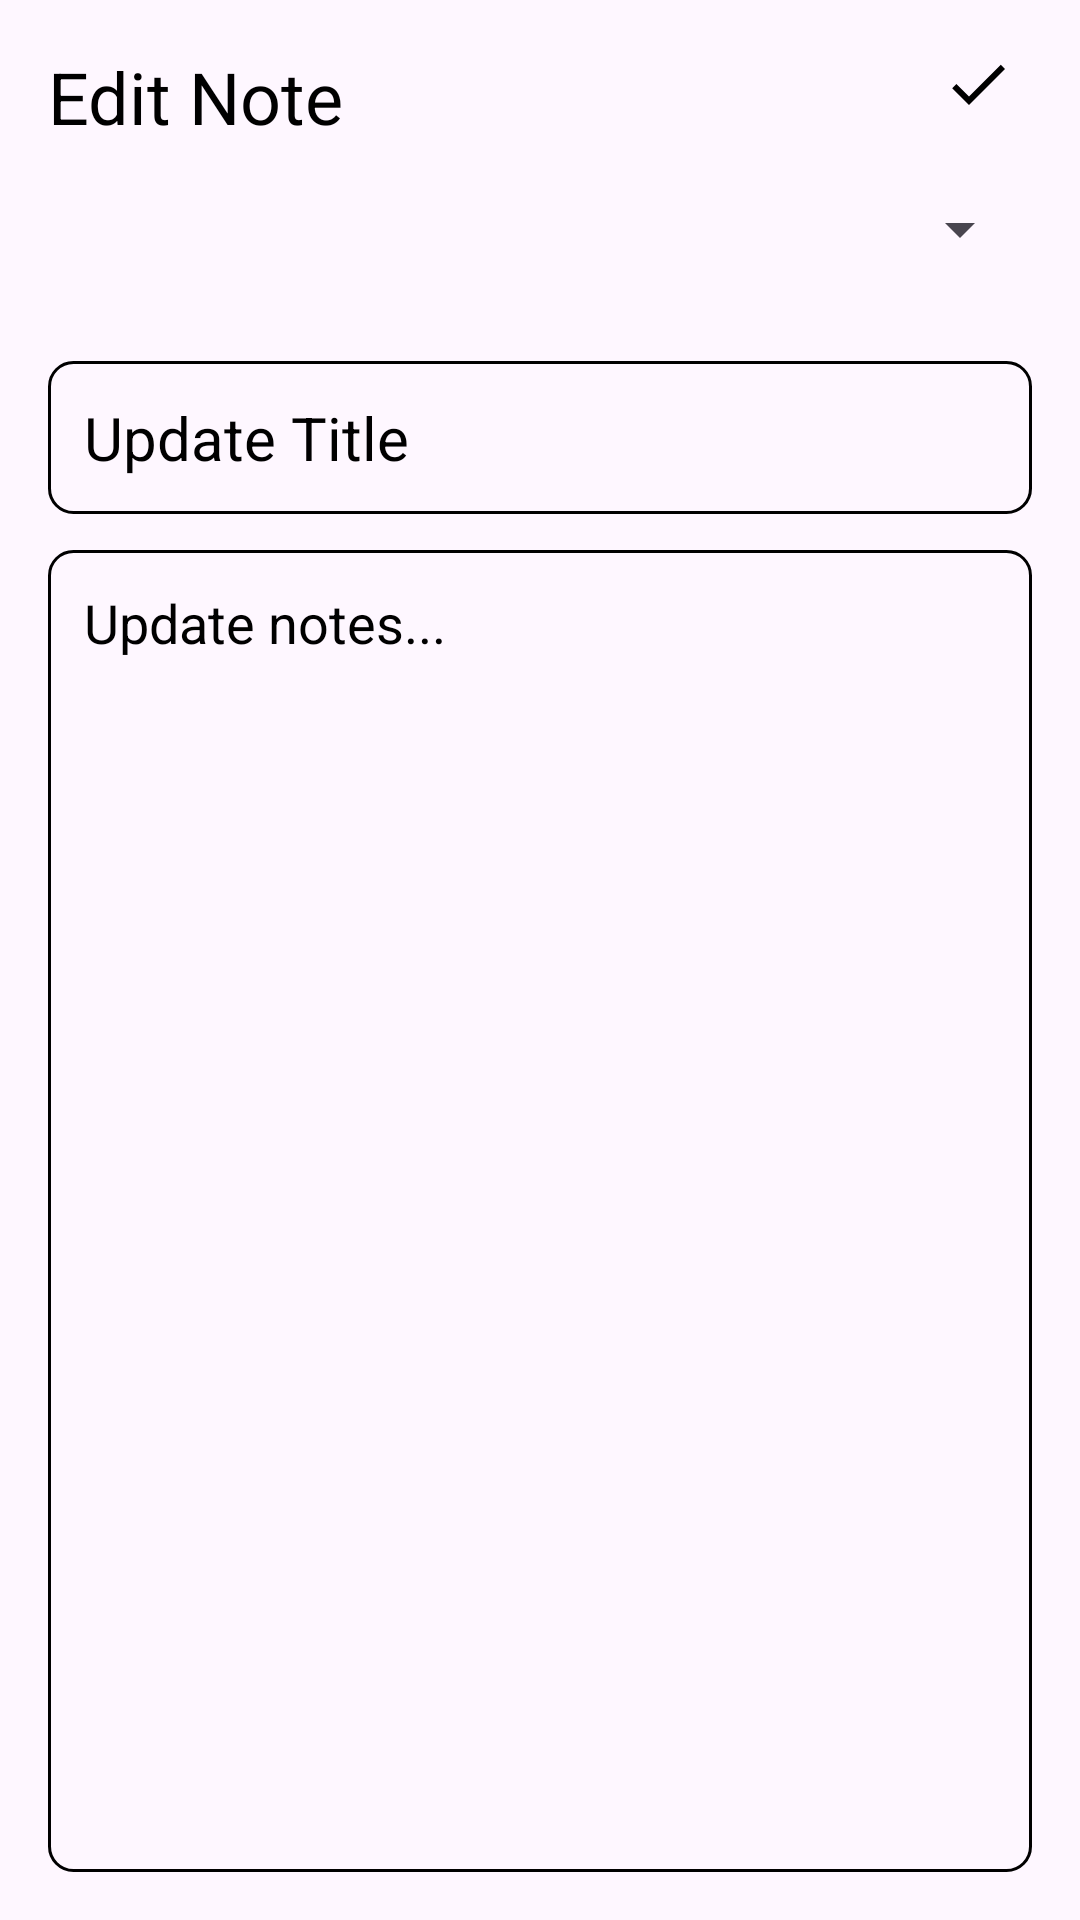

The Android layout XML behind this screen, and the referenced resources:
<!-- AndroidManifest.xml: application theme Theme.Advnacednotes -->
<!-- res/layout/activity_update_note.xml -->
<?xml version="1.0" encoding="utf-8"?>
<RelativeLayout xmlns:android="http://schemas.android.com/apk/res/android"
    xmlns:tools="http://schemas.android.com/tools"
    android:layout_width="match_parent"
    android:layout_height="match_parent"
    android:padding="16dp"
    tools:context=".UpdateNote">

    <TextView
        android:id="@+id/editNoteHeading"
        android:layout_width="wrap_content"
        android:layout_height="wrap_content"
        android:layout_alignParentTop="true"
        android:text="Edit Note"
        android:textColor="@color/black"
        android:textSize="24sp" />

    <ImageView
        android:id="@+id/updateSaveButton"
        android:layout_width="wrap_content"
        android:layout_height="wrap_content"
        android:src="@drawable/baseline_done_24"
        android:layout_alignParentEnd="true"
        android:layout_alignTop="@id/editNoteHeading"
        android:layout_marginEnd="6dp"/>

    <Spinner
        android:id="@+id/importanceSpinner"
        android:layout_width="match_parent"
        android:layout_height="wrap_content"
        android:layout_below="@id/editNoteHeading"
        android:layout_marginTop="16dp"
        android:layout_marginBottom="16dp" />

    <EditText
        android:id="@+id/updateTitleEditText"
        android:layout_width="match_parent"
        android:layout_height="wrap_content"
        android:hint="Update Title"
        android:textColorHint="@color/black"
        android:padding="12dp"
        android:textSize="20sp"
        android:layout_below="@id/importanceSpinner"
        android:background="@drawable/black_border"
        android:layout_marginTop="16dp"
        android:maxLines="1"
        />

    <EditText
        android:id="@+id/updateContentEditText"
        android:layout_width="match_parent"
        android:layout_height="match_parent"
        android:hint="Update notes..."
        android:textColorHint="@color/black"
        android:gravity="top"
        android:padding="12dp"
        android:textSize="18sp"
        android:background="@drawable/black_border"
        android:layout_below="@id/updateTitleEditText"
        android:layout_marginTop="12dp"
        />
</RelativeLayout>
<!-- resources referenced by this layout -->
<resources>
  <color name="black">#FF000000</color>
  <!-- drawable baseline_done_24 (drawable) -->
  <vector xmlns:android="http://schemas.android.com/apk/res/android" android:height="24dp" android:tint="#000000" android:viewportHeight="24" android:viewportWidth="24" android:width="24dp">
        
      <path android:fillColor="@color/white" android:pathData="M9,16.2L4.8,12l-1.4,1.4L9,19 21,7l-1.4,-1.4L9,16.2z"/>
      
  </vector>
  <!-- drawable black_border (drawable) -->
  <?xml version="1.0" encoding="utf-8"?>
  <shape xmlns:android="http://schemas.android.com/apk/res/android"
      android:shape="rectangle">
  
      <stroke
          android:width="1dp"
          android:color="@color/black" />
      <corners
          android:radius="8dp"/>
  
  </shape>
  <style name="Theme.Advnacednotes" parent="Base.Theme.AdvancedNotes" />
  <color name="white">#FFFFFFFF</color>
  <style name="Base.Theme.AdvancedNotes" parent="Theme.Material3.DayNight.NoActionBar">
          
          <item name="colorPrimary">@color/black</item>
          <item name="colorPrimaryVariant">@color/black</item>
          <item name="android:statusBarColor">@color/black</item>
      </style>
</resources>
